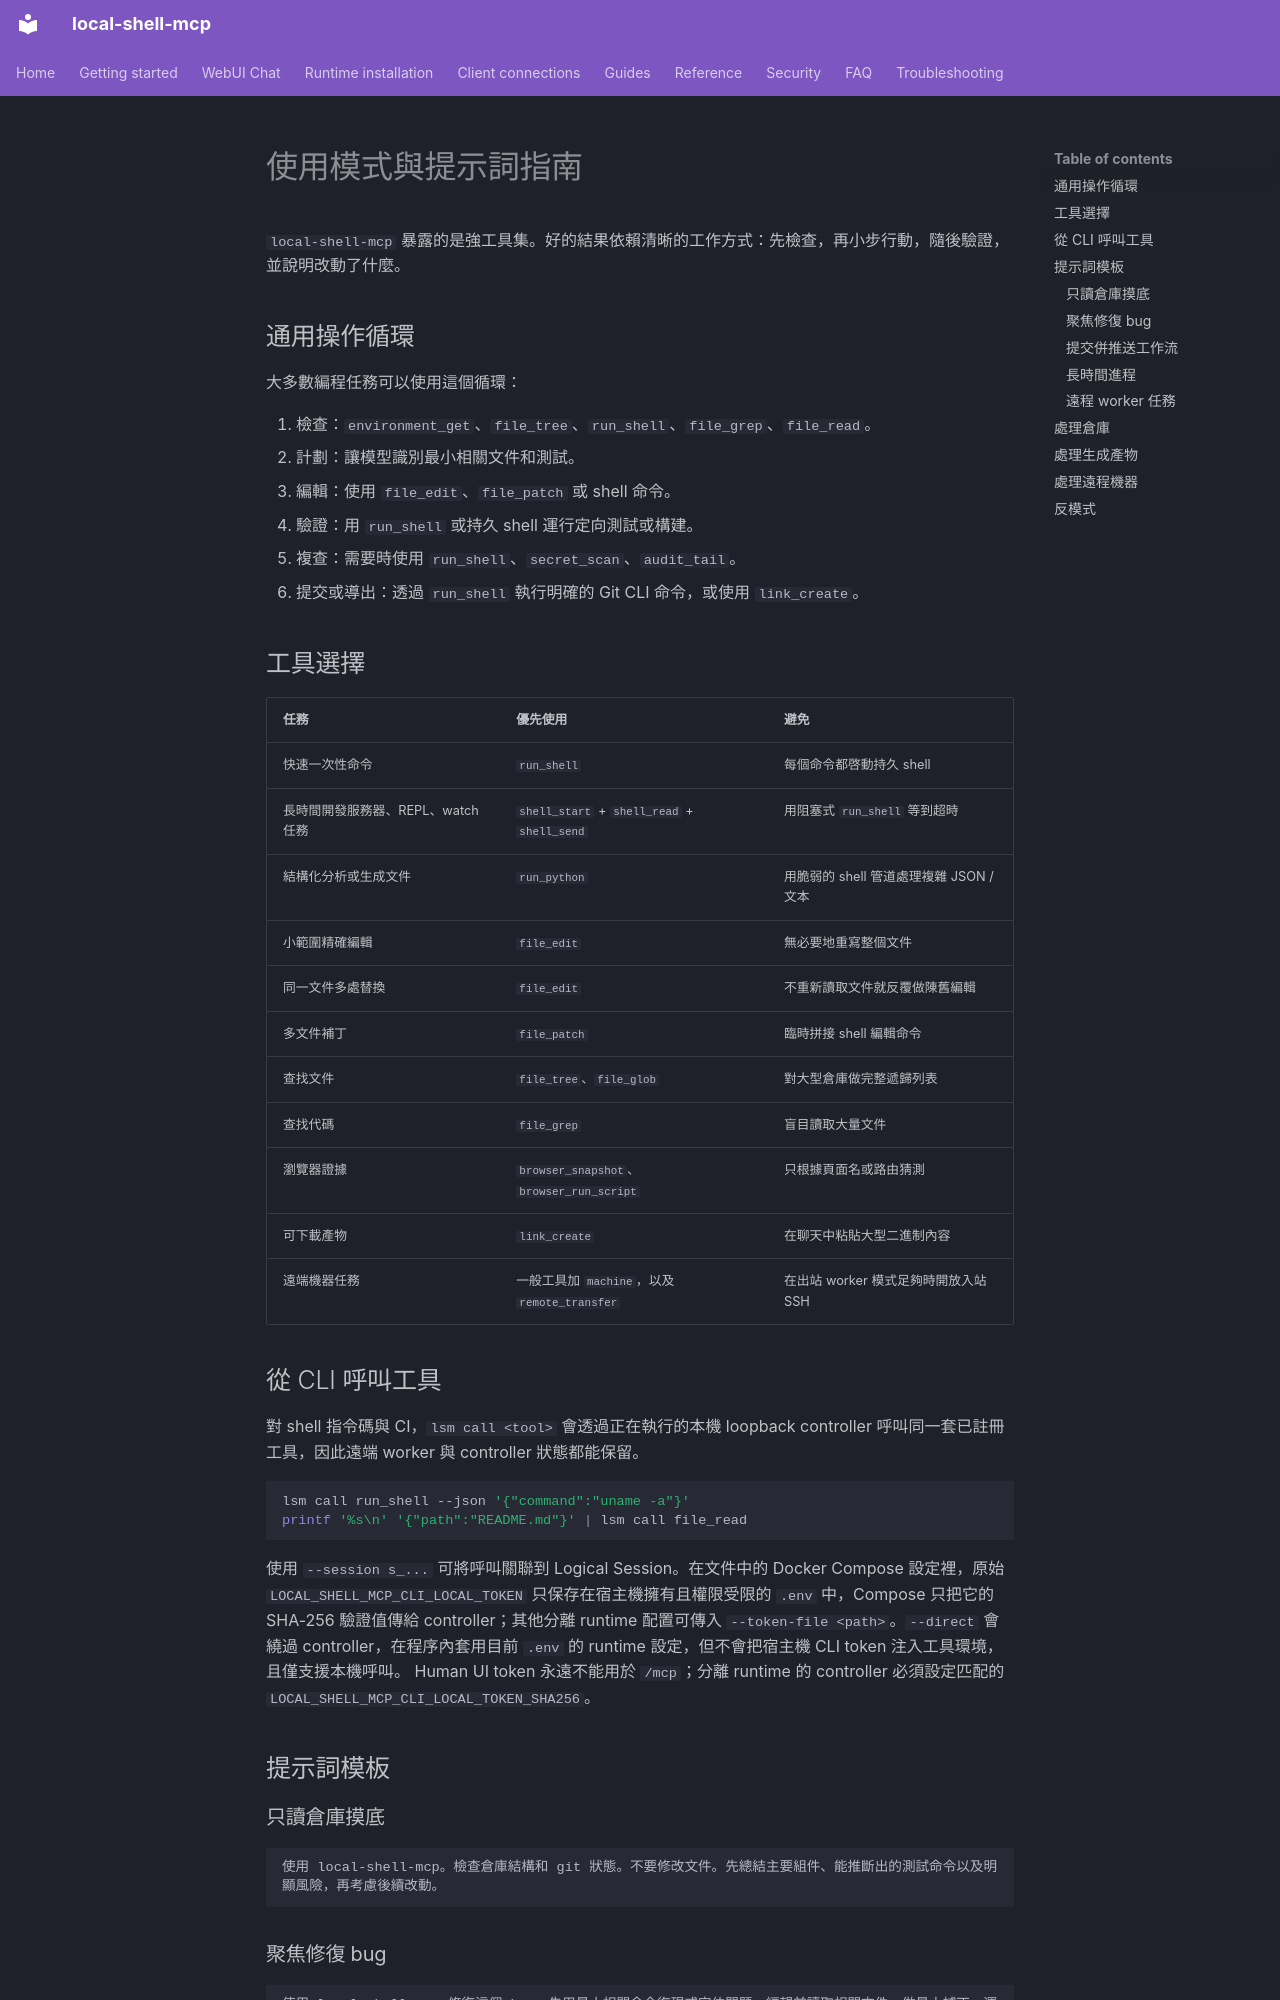

repository: fwerkor/local-shell-mcp · page: guides/usage-patterns.zh-Hant/index.html · generator: mkdocs

<!-- i18n-source-sha256: 382c9edbbba8fa4fb3aab11dcc4127ba80bff8c7104bdedffdf66b9bbcdb744a -->
# 使用模式與提示詞指南

`local-shell-mcp` 暴露的是強工具集。好的結果依賴清晰的工作方式：先檢查，再小步行動，隨後驗證，並說明改動了什麼。

## 通用操作循環

大多數編程任務可以使用這個循環：

1. 檢查：`environment_get`、`file_tree`、`run_shell`、`file_grep`、`file_read`。
2. 計劃：讓模型識別最小相關文件和測試。
3. 編輯：使用 `file_edit`、`file_patch` 或 shell 命令。
4. 驗證：用 `run_shell` 或持久 shell 運行定向測試或構建。
5. 複查：需要時使用 `run_shell`、`secret_scan`、`audit_tail`。
6. 提交或導出：透過 `run_shell` 執行明確的 Git CLI 命令，或使用 `link_create`。

## 工具選擇

| 任務 | 優先使用 | 避免 |
|---|---|---|
| 快速一次性命令 | `run_shell` | 每個命令都啓動持久 shell |
| 長時間開發服務器、REPL、watch 任務 | `shell_start` + `shell_read` + `shell_send` | 用阻塞式 `run_shell` 等到超時 |
| 結構化分析或生成文件 | `run_python` | 用脆弱的 shell 管道處理複雜 JSON / 文本 |
| 小範圍精確編輯 | `file_edit` | 無必要地重寫整個文件 |
| 同一文件多處替換 | `file_edit` | 不重新讀取文件就反覆做陳舊編輯 |
| 多文件補丁 | `file_patch` | 臨時拼接 shell 編輯命令 |
| 查找文件 | `file_tree`、`file_glob` | 對大型倉庫做完整遞歸列表 |
| 查找代碼 | `file_grep` | 盲目讀取大量文件 |
| 瀏覽器證據 | `browser_snapshot`、`browser_run_script` | 只根據頁面名或路由猜測 |
| 可下載產物 | `link_create` | 在聊天中粘貼大型二進制內容 |
| 遠端機器任務 | 一般工具加 `machine`，以及 `remote_transfer` | 在出站 worker 模式足夠時開放入站 SSH |
